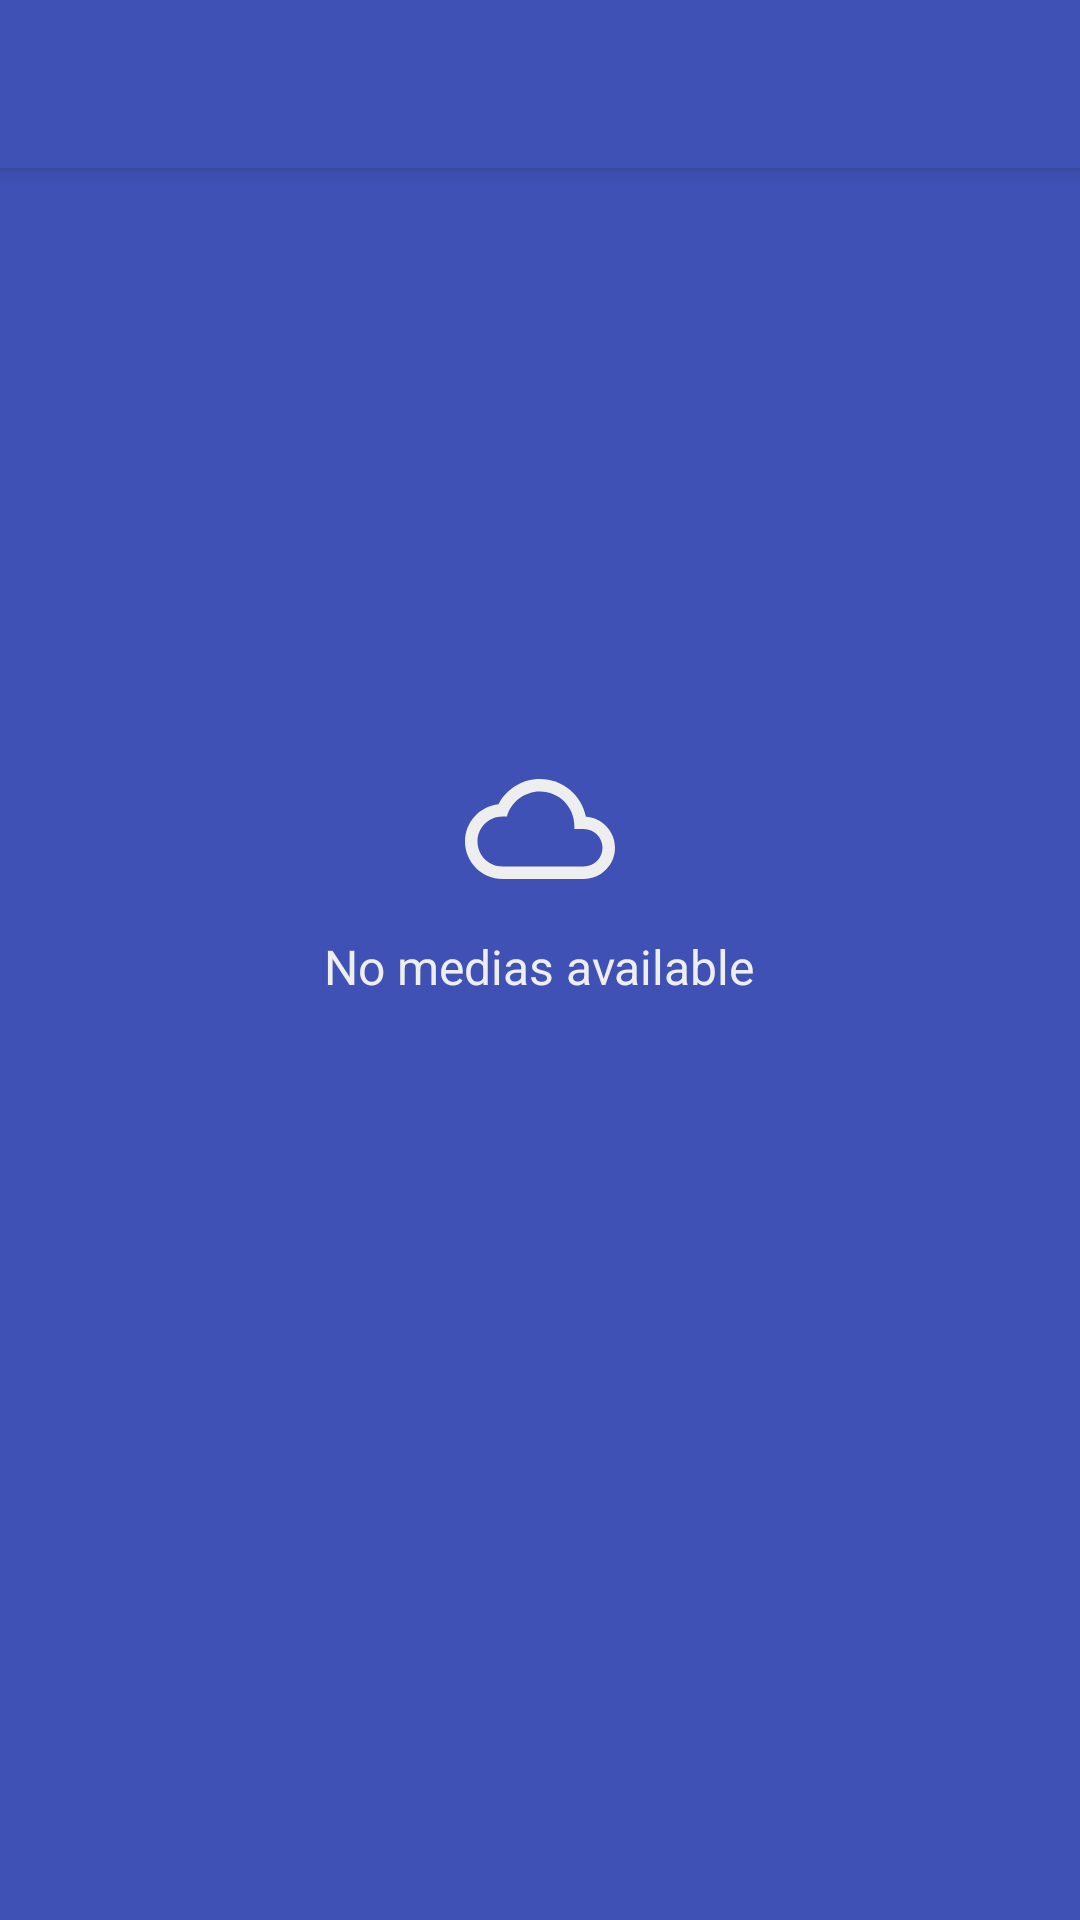

Android layout source for this screen:
<!-- AndroidManifest.xml: application theme AppTheme -->
<!-- res/layout/activity_main.xml -->
<?xml version="1.0" encoding="utf-8"?>
<android.support.design.widget.CoordinatorLayout
    xmlns:android="http://schemas.android.com/apk/res/android"
    xmlns:tools="http://schemas.android.com/tools"
    xmlns:app="http://schemas.android.com/apk/res-auto"
    android:layout_width="match_parent"
    android:layout_height="match_parent"
    tools:context=".MainActivity">

    <android.support.design.widget.AppBarLayout
        android:layout_width="match_parent"
        android:layout_height="wrap_content">

        <FrameLayout
            android:layout_width="match_parent"
            android:layout_height="wrap_content"
            app:layout_scrollFlags="scroll|enterAlways">

            <android.support.v7.widget.Toolbar
                android:id="@+id/toolbar"
                android:layout_width="match_parent"
                android:layout_height="?attr/actionBarSize"
                android:theme="@style/ToolBar"
                app:popupTheme="@style/ThemeOverlay.AppCompat.Light" />

            <ProgressBar
                android:id="@+id/loading_progressbar"
                style="@style/Widget.AppCompat.ProgressBar.Horizontal"
                android:layout_width="match_parent"
                android:layout_height="wrap_content"
                android:indeterminate="true"
                android:layout_gravity="bottom"
                android:layout_marginBottom="-7dp"
                android:visibility="gone"/>

        </FrameLayout>

    </android.support.design.widget.AppBarLayout>

    <LinearLayout
        android:id="@+id/no_media_placeholder"
        android:layout_width="match_parent"
        android:layout_height="match_parent"
        android:orientation="vertical"
        android:gravity="center"
        android:weightSum="1.0">

        <ImageView
            android:layout_width="50dp"
            android:layout_height="50dp"
            app:srcCompat="@drawable/ic_cloud_queue_24dp"
            tools:ignore="MissingPrefix"
            android:layout_marginBottom="10dp"/>

        <TextView
            android:layout_width="wrap_content"
            android:layout_height="wrap_content"
            android:textColor="@color/placeholder"
            android:text="@string/no_media_placeholder"
            android:textSize="16sp"/>

        <View
            android:layout_width="match_parent"
            android:layout_height="0dip"
            android:layout_weight="0.1" />

    </LinearLayout>

    <android.support.v7.widget.RecyclerView
        android:id="@+id/main_activity_recycler_view"
        android:layout_width="match_parent"
        android:layout_height="match_parent"
        android:visibility="gone"
        app:layout_behavior="@string/appbar_scrolling_view_behavior"/>

</android.support.design.widget.CoordinatorLayout>
<!-- resources referenced by this layout -->
<resources>
  <color name="placeholder">#EEE</color>
  <!-- drawable ic_cloud_queue_24dp (drawable) -->
  <vector xmlns:android="http://schemas.android.com/apk/res/android"
          android:width="24dp"
          android:height="24dp"
          android:viewportWidth="24.0"
          android:viewportHeight="24.0">
      <path
          android:fillColor="@color/placeholder"
          android:pathData="M19.35,10.04C18.67,6.59 15.64,4 12,4 9.11,4 6.6,5.64 5.35,8.04 2.34,8.36 0,10.91 0,14c0,3.31 2.69,6 6,6h13c2.76,0 5,-2.24 5,-5 0,-2.64 -2.05,-4.78 -4.65,-4.96zM19,18H6c-2.21,0 -4,-1.79 -4,-4s1.79,-4 4,-4h0.71C7.37,7.69 9.48,6 12,6c3.04,0 5.5,2.46 5.5,5.5v0.5H19c1.66,0 3,1.34 3,3s-1.34,3 -3,3z"/>
  </vector>
  <string name="no_media_placeholder">No medias available</string>
  <style name="ToolBar" parent="ThemeOverlay.AppCompat.Dark.ActionBar">
          <item name="android:background">@color/colorPrimary</item>
          <item name="android:textColorPrimary">@android:color/white</item>
      </style>
  <style name="AppTheme" parent="BaseAppTheme" />
  <color name="colorPrimary">#3F51B5</color>
  <style name="BaseAppTheme" parent="Theme.AppCompat.Light.NoActionBar">
          
          <item name="colorPrimary">@color/colorPrimary</item>
          <item name="colorPrimaryDark">@color/colorPrimaryDark</item>
          <item name="colorAccent">@color/colorAccent</item>
          <item name="android:windowBackground">@color/colorPrimary</item>
      </style>
  <color name="colorPrimaryDark">#303F9F</color>
  <color name="colorAccent">#FF4081</color>
</resources>
